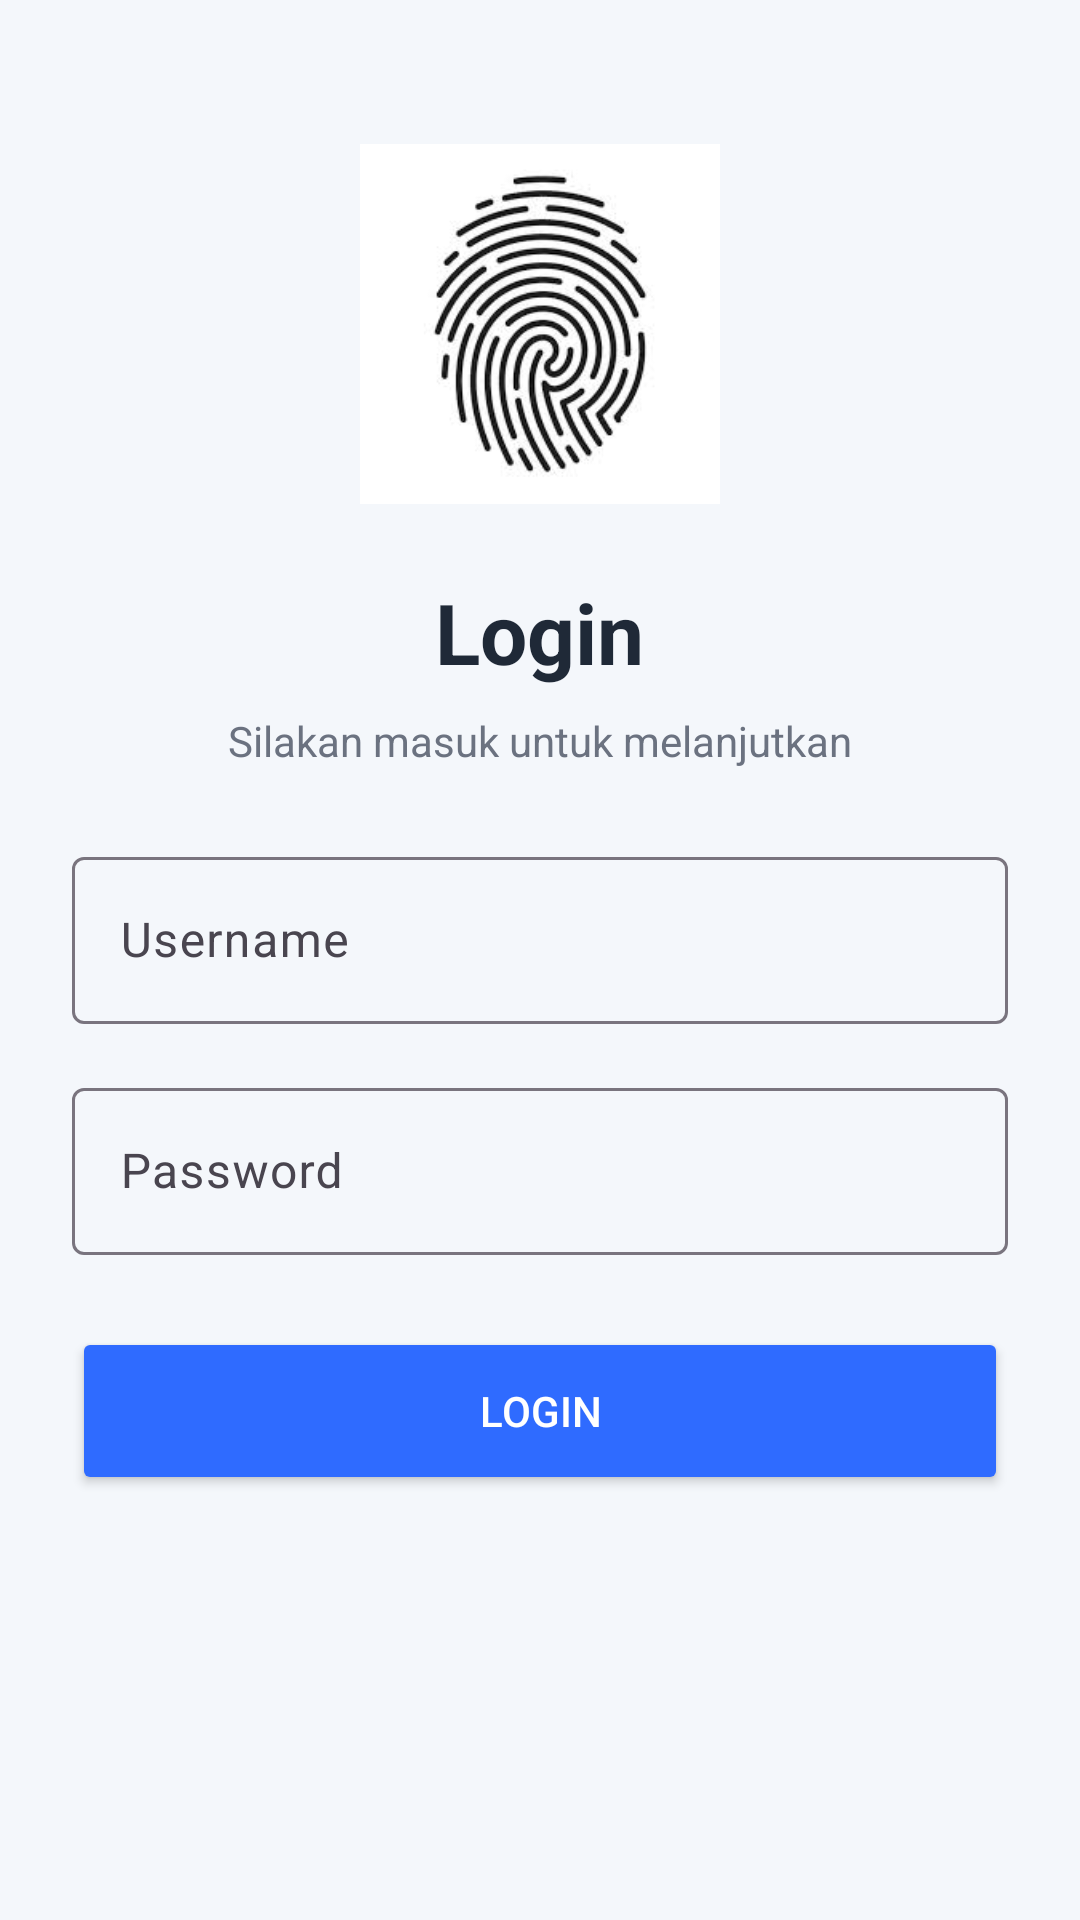

Reconstruct the res/layout file that produces this screen, plus the resources it refers to.
<!-- AndroidManifest.xml: application theme Theme.OzaApps -->
<!-- res/layout/activity_login.xml -->
<?xml version="1.0" encoding="utf-8"?>
<ScrollView xmlns:android="http://schemas.android.com/apk/res/android"
    xmlns:app="http://schemas.android.com/apk/res-auto"
    android:layout_width="match_parent"
    android:layout_height="match_parent"
    android:fillViewport="true"
    android:background="@color/background_gray">

    <LinearLayout
        android:layout_width="match_parent"
        android:layout_height="wrap_content"
        android:orientation="vertical"
        android:padding="24dp"
        android:gravity="center_horizontal">

        <ImageView
            android:layout_width="120dp"
            android:layout_height="120dp"
            android:src="@drawable/download"
            android:contentDescription="@string/app_name"
            android:layout_marginTop="24dp"
            android:layout_marginBottom="24dp" />

        <TextView
            android:layout_width="wrap_content"
            android:layout_height="wrap_content"
            android:text="Login"
            android:textStyle="bold"
            android:textSize="28sp"
            android:textColor="@color/text_dark"
            android:layout_marginBottom="8dp" />

        <TextView
            android:layout_width="wrap_content"
            android:layout_height="wrap_content"
            android:text="Silakan masuk untuk melanjutkan"
            android:textColor="@color/text_gray"
            android:layout_marginBottom="24dp" />

        <com.google.android.material.textfield.TextInputLayout
            android:layout_width="match_parent"
            android:layout_height="wrap_content"
            android:layout_marginBottom="16dp">

            <com.google.android.material.textfield.TextInputEditText
                android:id="@+id/etUsername"
                android:layout_width="match_parent"
                android:layout_height="wrap_content"
                android:hint="Username"
                android:inputType="text" />
        </com.google.android.material.textfield.TextInputLayout>

        <com.google.android.material.textfield.TextInputLayout
            android:layout_width="match_parent"
            android:layout_height="wrap_content"
            android:layout_marginBottom="24dp">

            <com.google.android.material.textfield.TextInputEditText
                android:id="@+id/etPassword"
                android:layout_width="match_parent"
                android:layout_height="wrap_content"
                android:hint="Password"
                android:inputType="textPassword" />
        </com.google.android.material.textfield.TextInputLayout>

        <Button
            android:id="@+id/btnLogin"
            android:layout_width="match_parent"
            android:layout_height="56dp"
            android:text="LOGIN"
            android:textColor="@color/white"
            android:backgroundTint="@color/primary_blue" />
    </LinearLayout>
</ScrollView>
<!-- resources referenced by this layout -->
<resources>
  <color name="background_gray">#F4F7FB</color>
  <color name="primary_blue">#2F6BFF</color>
  <color name="text_dark">#1F2937</color>
  <color name="text_gray">#6B7280</color>
  <color name="white">#FFFFFFFF</color>
  <!-- drawable download: jpeg bitmap (drawable, 8423 bytes) -->
  <string name="app_name">Oza Apps</string>
  <style name="Theme.OzaApps" parent="Base.Theme.OzaApps" />
  <style name="Base.Theme.OzaApps" parent="Theme.Material3.DayNight.NoActionBar">
          
          
      </style>
</resources>
